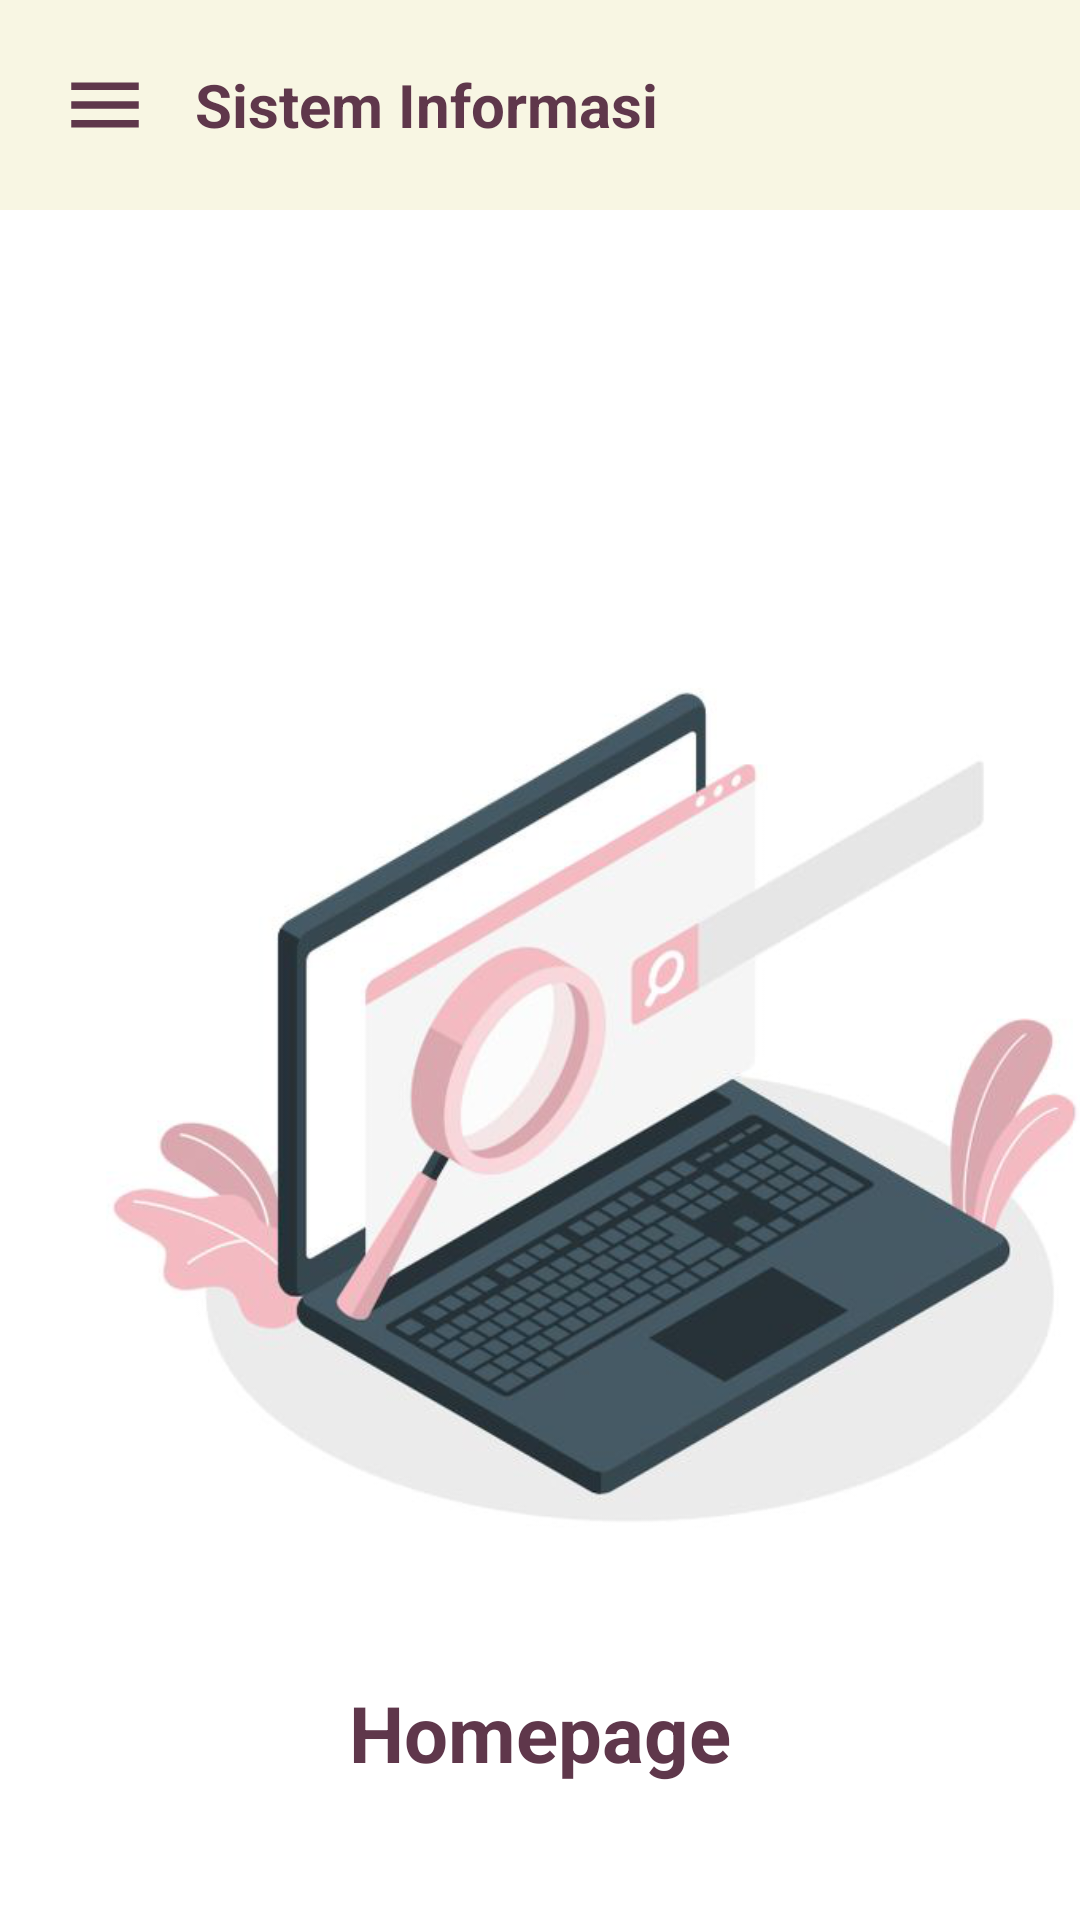

Layout XML and referenced resources for this Android screen:
<!-- AndroidManifest.xml: application theme Theme.Pekan6_H071221066 -->
<!-- res/layout/activity_main.xml -->
<?xml version="1.0" encoding="utf-8"?>
<androidx.drawerlayout.widget.DrawerLayout
    xmlns:android="http://schemas.android.com/apk/res/android"
    xmlns:app="http://schemas.android.com/apk/res-auto"
    xmlns:tools="http://schemas.android.com/tools"
    android:id="@+id/drawerLayout"
    android:layout_width="match_parent"
    android:layout_height="match_parent"
    tools:context=".MainActivity"
    android:background="@color/white">

    <LinearLayout
        android:layout_width="match_parent"
        android:layout_height="match_parent"
        android:orientation="vertical">

        <include layout="@layout/toolbar"/>

        <ImageView
            android:layout_width="410dp"
            android:layout_height="390dp"
            android:src="@drawable/home"
            android:layout_marginTop="100dp"/>

        <TextView
            android:layout_width="wrap_content"
            android:layout_height="wrap_content"
            android:layout_marginTop="0dp"
            android:textColor="#5F374B"
            android:textSize="26dp"
            android:text="Homepage"
            android:textStyle="bold"
            android:layout_gravity="center" />

    </LinearLayout>

    <RelativeLayout
        android:layout_width="300dp"
        android:layout_height="match_parent"
        android:background="@color/white"
        android:layout_gravity="start">

        <include layout="@layout/nav_drawer"/>

    </RelativeLayout>
</androidx.drawerlayout.widget.DrawerLayout>
<!-- res/layout/toolbar.xml (included above) -->
<?xml version="1.0" encoding="utf-8"?>
<LinearLayout
    xmlns:android="http://schemas.android.com/apk/res/android"
    android:orientation="horizontal"
    android:layout_height="wrap_content"
    android:layout_width="match_parent"
    android:id="@+id/toolbar"
    android:background="#F8F6E3"
    android:padding="20dp"
    android:gravity="center_vertical">

    <ImageView
        android:id="@+id/menu"
        android:layout_width="30dp"
        android:layout_height="30dp"
        android:src="@drawable/baseline_menu_24" />

    <TextView
        android:layout_width="185dp"
        android:layout_height="wrap_content"
        android:layout_weight="1"
        android:layout_marginLeft="15dp"
        android:text="Sistem Informasi"
        android:textColor="#5F374B"
        android:textSize="20dp"
        android:textStyle="bold" />

</LinearLayout>
<!-- res/layout/nav_drawer.xml (included above) -->
<?xml version="1.0" encoding="utf-8"?>
<LinearLayout xmlns:android="http://schemas.android.com/apk/res/android"
    android:orientation="vertical"
    android:background="#D6DAC8"
    android:layout_width="match_parent"
    android:layout_height="match_parent">

    <LinearLayout
        android:layout_width="match_parent"
        android:layout_height="260dp"
        android:gravity="bottom"
        android:padding="36dp"
        android:background="#FBF3D5"
        android:orientation="vertical"
        android:theme="@style/ThemeOverlay.AppCompat.Dark">

        <ImageView
            android:layout_width="150dp"
            android:layout_height="120dp"
            android:layout_gravity="center"
            android:src="@drawable/bio"/>

        <TextView
            android:layout_width="wrap_content"
            android:layout_height="wrap_content"
            android:layout_gravity="center"
            android:textSize="16sp"
            android:layout_marginTop="10dp"
            android:textColor="#5F374B"
            android:text="ZABRYNA ANDINY"
            android:textStyle="bold"/>

        <TextView
            android:layout_width="wrap_content"
            android:layout_height="wrap_content"
            android:layout_gravity="center"
            android:textSize="16sp"
            android:layout_marginTop="1dp"
            android:textColor="#5F374B"
            android:text="H071221066"
            android:textStyle="bold"/>
    </LinearLayout>

    <View
        android:layout_width="match_parent"
        android:layout_height="2dp"
        android:background="#5F374B"/>

    <LinearLayout
        android:layout_width="wrap_content"
        android:layout_height="wrap_content"
        android:orientation="horizontal"
        android:id="@+id/home"
        android:layout_marginStart="20dp"
        android:layout_marginTop="20dp">

        <TextView
            android:layout_width="wrap_content"
            android:layout_height="wrap_content"
            android:text="Home"
            android:textColor="#5F374B"
            android:textSize="20dp"
            android:textStyle="bold"
            android:drawableLeft="@drawable/baseline_home_24"
            android:drawablePadding="10dp"/>

    </LinearLayout>

    <LinearLayout
        android:layout_width="wrap_content"
        android:layout_height="wrap_content"
        android:orientation="horizontal"
        android:id="@+id/setting"
        android:layout_marginStart="20dp"
        android:layout_marginTop="20dp">

        <TextView
            android:layout_width="wrap_content"
            android:layout_height="wrap_content"
            android:text="Setting"
            android:textColor="#5F374B"
            android:textSize="20dp"
            android:textStyle="bold"
            android:drawableLeft="@drawable/baseline_setting_24"
            android:drawablePadding="10dp"/>

    </LinearLayout>

    <LinearLayout
        android:layout_width="wrap_content"
        android:layout_height="wrap_content"
        android:orientation="horizontal"
        android:id="@+id/share"
        android:layout_marginStart="20dp"
        android:layout_marginTop="20dp">

        <TextView
            android:layout_width="wrap_content"
            android:layout_height="wrap_content"
            android:text="Share"
            android:textColor="#5F374B"
            android:textSize="20dp"
            android:textStyle="bold"
            android:drawableLeft="@drawable/baseline_share_24"
            android:drawablePadding="10dp"/>

    </LinearLayout>

    <LinearLayout
        android:layout_width="wrap_content"
        android:layout_height="wrap_content"
        android:orientation="horizontal"
        android:id="@+id/about"
        android:layout_marginStart="20dp"
        android:layout_marginTop="20dp">

        <TextView
            android:layout_width="wrap_content"
            android:layout_height="wrap_content"
            android:text="About"
            android:textColor="#5F374B"
            android:textSize="20dp"
            android:textStyle="bold"
            android:drawableLeft="@drawable/baseline_info_24"
            android:drawablePadding="10dp"/>

    </LinearLayout>

    <View
        android:layout_width="match_parent"
        android:layout_height="2dp"
        android:layout_marginTop="15dp"
        android:background="#5F374B"/>

    <LinearLayout
        android:layout_width="wrap_content"
        android:layout_height="wrap_content"
        android:orientation="horizontal"
        android:id="@+id/logout"
        android:layout_marginStart="20dp"
        android:layout_marginTop="20dp">

        <TextView
            android:layout_width="wrap_content"
            android:layout_height="wrap_content"
            android:text="Logout"
            android:textColor="#5F374B"
            android:textSize="20dp"
            android:textStyle="bold"
            android:drawableLeft="@drawable/baseline_exit_to_app_24"
            android:drawablePadding="8dp"/>

    </LinearLayout>
</LinearLayout>
<!-- resources referenced by this layout -->
<resources>
  <!-- drawable baseline_exit_to_app_24 (drawable) -->
  <vector android:autoMirrored="true" android:height="24dp"
      android:tint="#5F374B" android:viewportHeight="24"
      android:viewportWidth="24" android:width="24dp" xmlns:android="http://schemas.android.com/apk/res/android">
      <path android:fillColor="@android:color/white" android:pathData="M10.09,15.59L11.5,17l5,-5 -5,-5 -1.41,1.41L12.67,11H3v2h9.67l-2.58,2.59zM19,3H5c-1.11,0 -2,0.9 -2,2v4h2V5h14v14H5v-4H3v4c0,1.1 0.89,2 2,2h14c1.1,0 2,-0.9 2,-2V5c0,-1.1 -0.9,-2 -2,-2z"/>
  </vector>
  <!-- drawable baseline_home_24 (drawable) -->
  <vector android:height="24dp" android:tint="#5F374B"
      android:viewportHeight="24" android:viewportWidth="24"
      android:width="24dp" xmlns:android="http://schemas.android.com/apk/res/android">
      <path android:fillColor="@android:color/white" android:pathData="M10,20v-6h4v6h5v-8h3L12,3 2,12h3v8z"/>
  </vector>
  <!-- drawable baseline_info_24 (drawable) -->
  <vector android:height="24dp" android:tint="#5F374B"
      android:viewportHeight="24" android:viewportWidth="24"
      android:width="24dp" xmlns:android="http://schemas.android.com/apk/res/android">
      <path android:fillColor="@android:color/white" android:pathData="M12,2C6.48,2 2,6.48 2,12s4.48,10 10,10 10,-4.48 10,-10S17.52,2 12,2zM13,17h-2v-6h2v6zM13,9h-2L11,7h2v2z"/>
  </vector>
  <!-- drawable baseline_menu_24 (drawable) -->
  <vector android:height="24dp" android:tint="#5F374B"
      android:viewportHeight="24" android:viewportWidth="24"
      android:width="24dp" xmlns:android="http://schemas.android.com/apk/res/android">
      <path android:fillColor="@android:color/white" android:pathData="M3,18h18v-2L3,16v2zM3,13h18v-2L3,11v2zM3,6v2h18L21,6L3,6z"/>
  </vector>
  <!-- drawable baseline_setting_24 (drawable) -->
  <vector android:height="24dp" android:tint="#5F374B"
      android:viewportHeight="24" android:viewportWidth="24"
      android:width="24dp" xmlns:android="http://schemas.android.com/apk/res/android">
      <path android:fillColor="@android:color/white" android:pathData="M19.14,12.94c0.04,-0.3 0.06,-0.61 0.06,-0.94c0,-0.32 -0.02,-0.64 -0.07,-0.94l2.03,-1.58c0.18,-0.14 0.23,-0.41 0.12,-0.61l-1.92,-3.32c-0.12,-0.22 -0.37,-0.29 -0.59,-0.22l-2.39,0.96c-0.5,-0.38 -1.03,-0.7 -1.62,-0.94L14.4,2.81c-0.04,-0.24 -0.24,-0.41 -0.48,-0.41h-3.84c-0.24,0 -0.43,0.17 -0.47,0.41L9.25,5.35C8.66,5.59 8.12,5.92 7.63,6.29L5.24,5.33c-0.22,-0.08 -0.47,0 -0.59,0.22L2.74,8.87C2.62,9.08 2.66,9.34 2.86,9.48l2.03,1.58C4.84,11.36 4.8,11.69 4.8,12s0.02,0.64 0.07,0.94l-2.03,1.58c-0.18,0.14 -0.23,0.41 -0.12,0.61l1.92,3.32c0.12,0.22 0.37,0.29 0.59,0.22l2.39,-0.96c0.5,0.38 1.03,0.7 1.62,0.94l0.36,2.54c0.05,0.24 0.24,0.41 0.48,0.41h3.84c0.24,0 0.44,-0.17 0.47,-0.41l0.36,-2.54c0.59,-0.24 1.13,-0.56 1.62,-0.94l2.39,0.96c0.22,0.08 0.47,0 0.59,-0.22l1.92,-3.32c0.12,-0.22 0.07,-0.47 -0.12,-0.61L19.14,12.94zM12,15.6c-1.98,0 -3.6,-1.62 -3.6,-3.6s1.62,-3.6 3.6,-3.6s3.6,1.62 3.6,3.6S13.98,15.6 12,15.6z"/>
  </vector>
  <!-- drawable baseline_share_24 (drawable) -->
  <vector android:height="24dp" android:tint="#5F374B"
      android:viewportHeight="24" android:viewportWidth="24"
      android:width="24dp" xmlns:android="http://schemas.android.com/apk/res/android">
      <path android:fillColor="@android:color/white" android:pathData="M18,16.08c-0.76,0 -1.44,0.3 -1.96,0.77L8.91,12.7c0.05,-0.23 0.09,-0.46 0.09,-0.7s-0.04,-0.47 -0.09,-0.7l7.05,-4.11c0.54,0.5 1.25,0.81 2.04,0.81 1.66,0 3,-1.34 3,-3s-1.34,-3 -3,-3 -3,1.34 -3,3c0,0.24 0.04,0.47 0.09,0.7L8.04,9.81C7.5,9.31 6.79,9 6,9c-1.66,0 -3,1.34 -3,3s1.34,3 3,3c0.79,0 1.5,-0.31 2.04,-0.81l7.12,4.16c-0.05,0.21 -0.08,0.43 -0.08,0.65 0,1.61 1.31,2.92 2.92,2.92 1.61,0 2.92,-1.31 2.92,-2.92s-1.31,-2.92 -2.92,-2.92z"/>
  </vector>
  <!-- drawable home: png bitmap (drawable, 192774 bytes) -->
  <style name="Theme.Pekan6_H071221066" parent="Base.Theme.Pekan6_H071221066" />
  <style name="Base.Theme.Pekan6_H071221066" parent="Theme.Material3.DayNight.NoActionBar">
          
          
      </style>
  <!-- not gathered from this repository: default colours our renderer supplied (Android Studio template values) -->
  <color name="white">#FFFFFFFF</color>
</resources>
